Dataset: perovskite_tandem (GitHub, jyotibrahmanandy/solar-cell-quality-control). Classes: defect halide segregation, defect layer delamination, defect phase degradation, defect pinhole, functional.

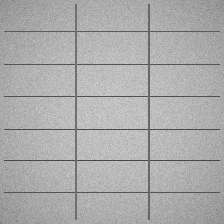
Label: functional

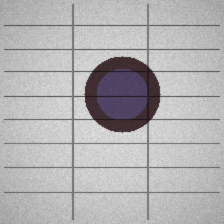
Label: defect phase degradation

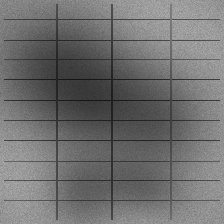
Label: defect halide segregation

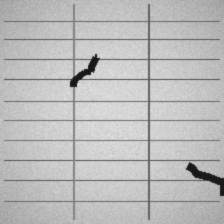
Label: defect layer delamination

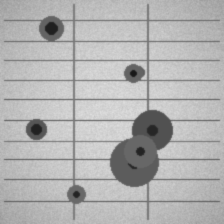
Label: defect pinhole

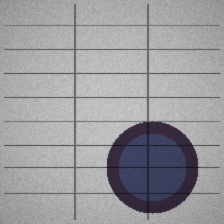
Label: defect phase degradation
